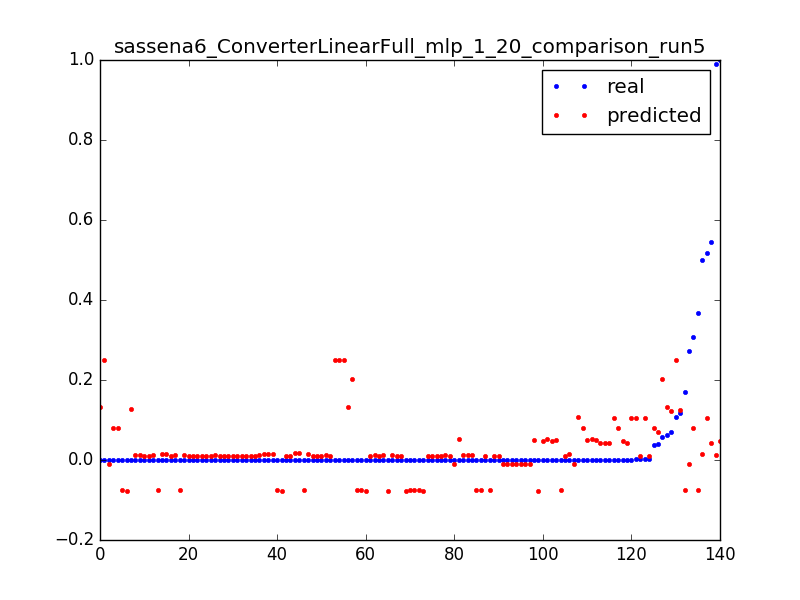

Values plotted in this chart, from the file beside it:
0.06297515253375073, 0.132854540899, 0.0031847133757961785
0.0001656, 0.1331, 0.006369
3.277302321461695e-05, 0.1334, 0.009554
0.0001052, 0.08036, 0.003185
0.03661, 0.08026, 0.006369
6.694402989230066e-05, 0.08016, 0.009554
0.0001053, -0.0748, 0.003185
0.1696, -0.0749, 0.006369
0.3672, -0.07499, 0.009554
0.0001616, -0.07508, 0.01274
0.0005162, -0.07518, 0.01592
0.0001611, -0.07527, 0.01911
0.0003395, -0.07536, 0.02229
0.0001613, -0.07546, 0.02548
0.0003392, -0.07555, 0.02866
0.0001607, -0.07564, 0.03185
0.00025, -0.07574, 0.03503
0.0002502, -0.07583, 0.03822
0.0002499, -0.07592, 0.0414
0.0002202, -0.07601, 0.04459
0.0001904, -0.07611, 0.04777
0.0003392, -0.0762, 0.05096
0.0001287, -0.07629, 0.05414
0.0003709, -0.07639, 0.05732
0.0001614, -0.07648, 0.06051
0.0002498, -0.07657, 0.06369
0.0002502, -0.07667, 0.06688
0.0002483, -0.07676, 0.07006
0.0002499, -0.07685, 0.07325
0.2722, -0.009062, 0.003185
0.0005187, -0.009187, 0.006369
0.0003404, -0.009313, 0.009554
0.0003399, -0.009438, 0.01274
0.00034, -0.009563, 0.01592
0.0003406, -0.009688, 0.01911
0.0002511, -0.009813, 0.02229
0.00034, -0.009938, 0.02548
0.0003409, -0.01006, 0.02866
0.00034, -0.01019, 0.03185
6.457253319257686e-05, -0.01031, 0.03503
0.07083, 0.1219, 0.003185
0.03892, 0.06935, 0.003185
0.5459, 0.0429, 0.003185
0.001194, 0.04294, 0.006369
0.0006809, 0.04297, 0.009554
0.0006813, 0.043, 0.01274
0.0006818, 0.04303, 0.01592
0.3086, 0.08031, 0.003185
0.0008749, 0.08023, 0.006369
0.0005606, 0.08016, 0.009554
0.1084, 0.2492, 0.003185
0.0001644, 0.2495, 0.006369
0.0001645, 0.2498, 0.009554
0.0001647, 0.2501, 0.01274
3.280301295887416e-05, 0.2504, 0.01592
0.05866, 0.2015, 0.003185
0.000167, 0.2017, 0.006369
0.9906, 0.01133, 0.003185
0.0001624, 0.01123, 0.006369
0.0001615, 0.01114, 0.009554
0.0001615, 0.01105, 0.01274
... 80 more rows
